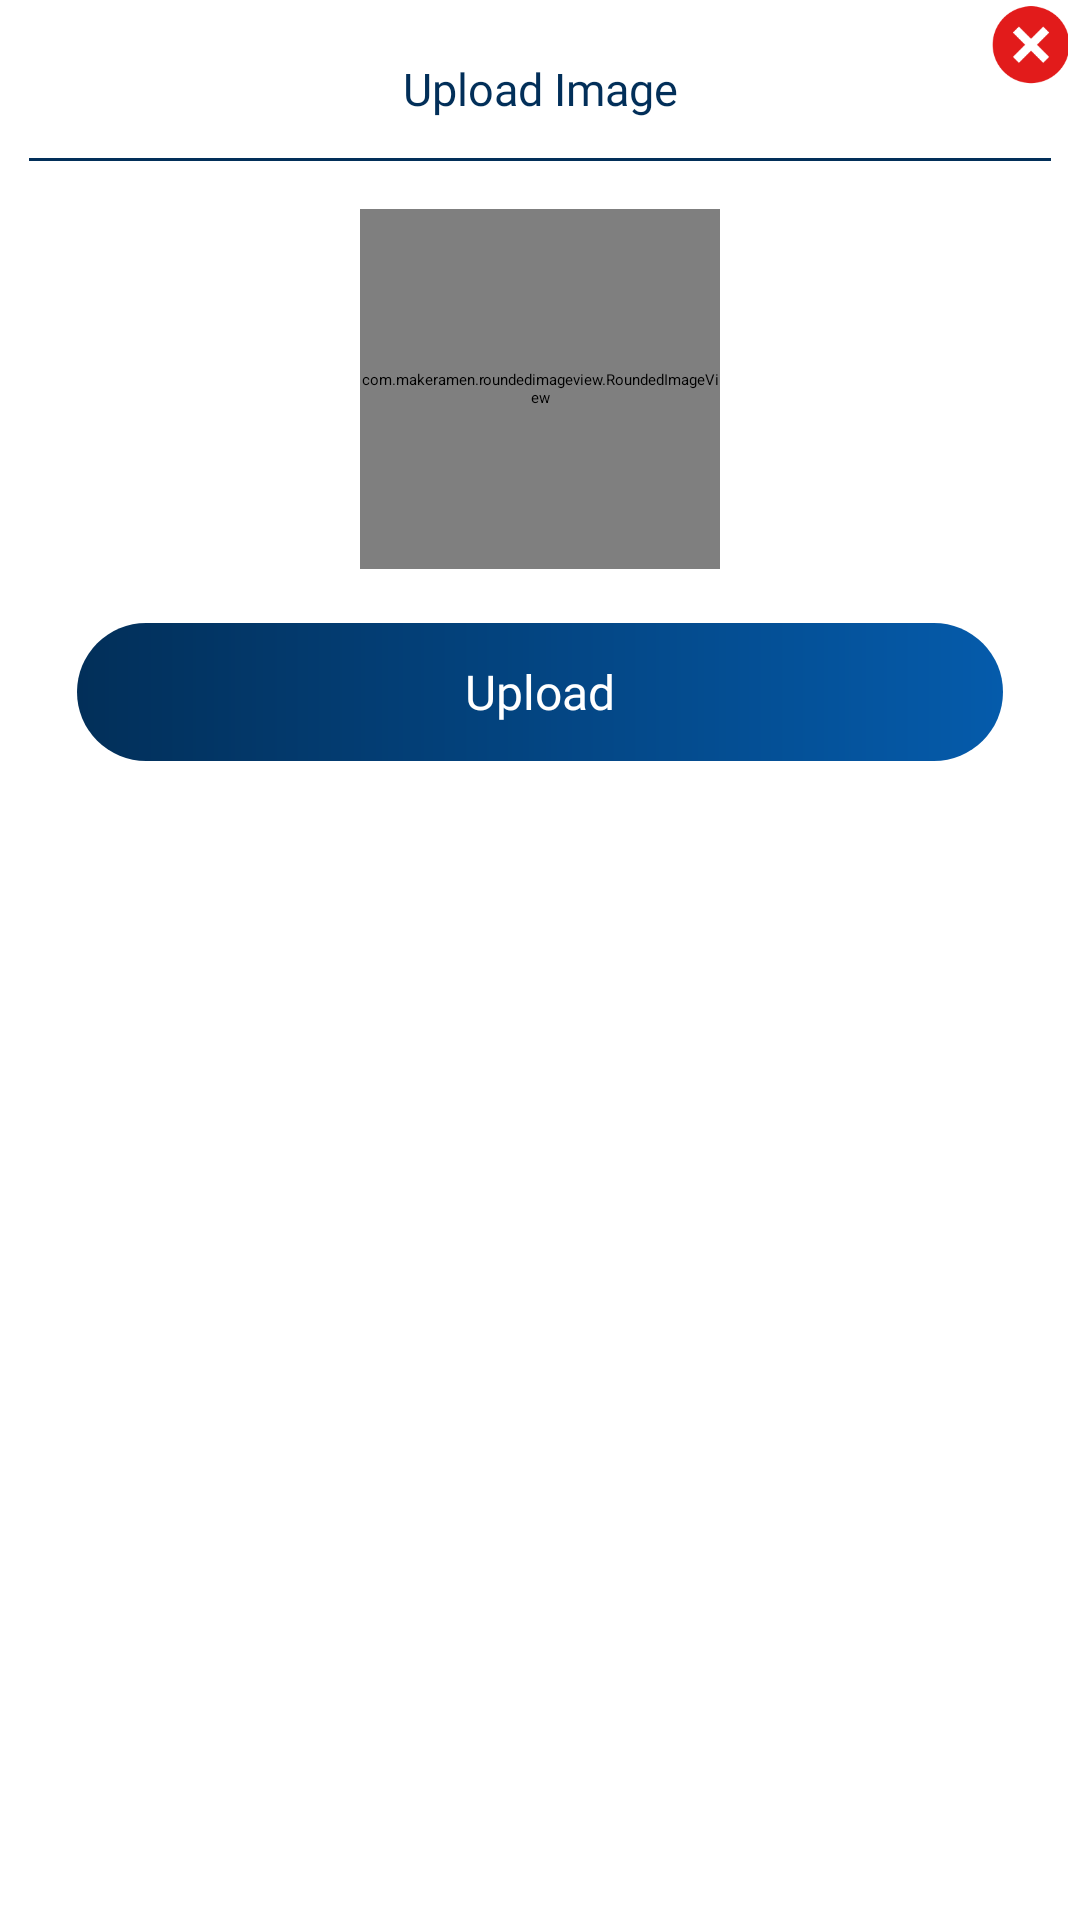

The Android layout XML behind this screen, and the referenced resources:
<!-- AndroidManifest.xml: application theme Theme.ApiTest -->
<!-- res/layout/dialog_upload_shop_image.xml -->
<?xml version="1.0" encoding="utf-8"?>
<RelativeLayout xmlns:android="http://schemas.android.com/apk/res/android"
    xmlns:app="http://schemas.android.com/apk/res-auto"
    xmlns:tools="http://schemas.android.com/tools"
    android:id="@+id/clickLayout"
    android:layout_width="match_parent"
    android:layout_height="wrap_content"
    android:background="@color/transparent"
    tools:ignore="TooManyViews,HardcodedText,RtlHardcoded,SpUsage">


    <androidx.appcompat.widget.AppCompatImageView
        android:id="@id/cancel"
        android:layout_width="@dimen/_30dp"
        android:layout_height="@dimen/_30dp"
        android:layout_alignParentEnd="true"
        android:layout_marginEnd="@dimen/_2dp"
        android:elevation="8dp"
        android:padding="@dimen/_2dp"
        android:src="@drawable/cancel" />

    <androidx.cardview.widget.CardView
        android:layout_width="match_parent"
        android:layout_height="wrap_content"
        android:layout_marginHorizontal="@dimen/_4dp"
        app:cardBackgroundColor="@color/white"
        app:cardCornerRadius="@dimen/_12dp"
        app:cardElevation="2dp"
        app:cardPreventCornerOverlap="true"
        app:cardUseCompatPadding="true">


        <androidx.core.widget.NestedScrollView
            android:layout_width="match_parent"
            android:layout_height="match_parent">

            <LinearLayout
                android:layout_width="match_parent"
                android:layout_height="wrap_content"
                android:background="@color/white"
                android:orientation="vertical">

                <LinearLayout
                    android:layout_width="match_parent"
                    android:layout_height="wrap_content"
                    android:orientation="horizontal">

                    <com.google.android.material.textview.MaterialTextView
                        android:id="@+id/percentage"
                        android:layout_width="0dp"
                        android:layout_height="@dimen/_46dp"
                        android:layout_weight="1"
                        android:fontFamily="@font/font_semibold"
                        android:gravity="center"
                        android:text="Upload Image"
                        android:textColor="@color/colorPrimary"
                        android:textSize="@dimen/_15sp" />

                </LinearLayout>

                <View
                    android:layout_width="match_parent"
                    android:layout_height="1dp"
                    android:background="@drawable/gradient_bg">

                </View>

                <LinearLayout
                    android:layout_width="match_parent"
                    android:layout_height="wrap_content"
                    android:layout_marginTop="@dimen/_16dp"
                    android:orientation="vertical">

                    <com.makeramen.roundedimageview.RoundedImageView
                        android:id="@+id/shopImage"
                        android:layout_width="@dimen/_120dp"
                        android:layout_height="@dimen/_120dp"
                        android:layout_gravity="center"
                        android:src="@mipmap/ic_launcher_round"
                        app:riv_corner_radius="@dimen/_100dp" />

                    <com.google.android.material.textview.MaterialTextView
                        android:id="@+id/save"
                        android:layout_width="match_parent"
                        android:layout_height="@dimen/_46dp"
                        android:layout_marginHorizontal="@dimen/_16dp"
                        android:layout_marginVertical="@dimen/_18dp"
                        android:background="@drawable/gradient_btn"
                        android:clickable="true"
                        android:focusable="true"
                        android:fontFamily="@font/font_bold"
                        android:foreground="?android:attr/selectableItemBackground"
                        android:gravity="center"
                        android:text="Upload"
                        android:textColor="@color/white"
                        android:textSize="@dimen/_16sp" />
                </LinearLayout>
            </LinearLayout>
        </androidx.core.widget.NestedScrollView>
    </androidx.cardview.widget.CardView>
</RelativeLayout>
<!-- resources referenced by this layout -->
<resources>
  <color name="colorPrimary">#022F59</color>
  <color name="transparent">#00000000</color>
  <color name="white">#FFFFFF</color>
  <dimen name="_100dp">110dp</dimen>
  <dimen name="_120dp">120dp</dimen>
  <dimen name="_12dp">12dp</dimen>
  <dimen name="_15sp">15sp</dimen>
  <dimen name="_16dp">16dp</dimen>
  <dimen name="_16sp">16sp</dimen>
  <dimen name="_18dp">18dp</dimen>
  <dimen name="_2dp">2dp</dimen>
  <dimen name="_30dp">30dp</dimen>
  <dimen name="_46dp">46dp</dimen>
  <dimen name="_4dp">4dp</dimen>
  <!-- drawable cancel: png bitmap (drawable, 4127 bytes) -->
  <!-- drawable gradient_bg (drawable) -->
  <?xml version="1.0" encoding="utf-8"?>
  <shape xmlns:android="http://schemas.android.com/apk/res/android"
      android:shape="rectangle">
      <gradient
          android:angle="270"
          android:centerColor="@color/colorPrimaryDark"
          android:endColor="@color/colorPrimaryDark"
          android:startColor="@color/colorPrimaryDark" />
  
  </shape>
  <!-- drawable gradient_btn (drawable) -->
  <?xml version="1.0" encoding="utf-8"?>
  <shape xmlns:android="http://schemas.android.com/apk/res/android"
      android:shape="rectangle">
      <corners android:radius="32dp" />
      <gradient
          android:endColor="@color/bg_gradient_transparent1"
          android:startColor="@color/colorPrimaryDark" />
  
  </shape>
  <!-- mipmap ic_launcher_round: webp bitmap (mipmap-hdpi, 3302 bytes) -->
  <color name="colorPrimaryDark">@color/colorPrimary</color>
  <color name="bg_gradient_transparent1">#055BAB</color>
</resources>
